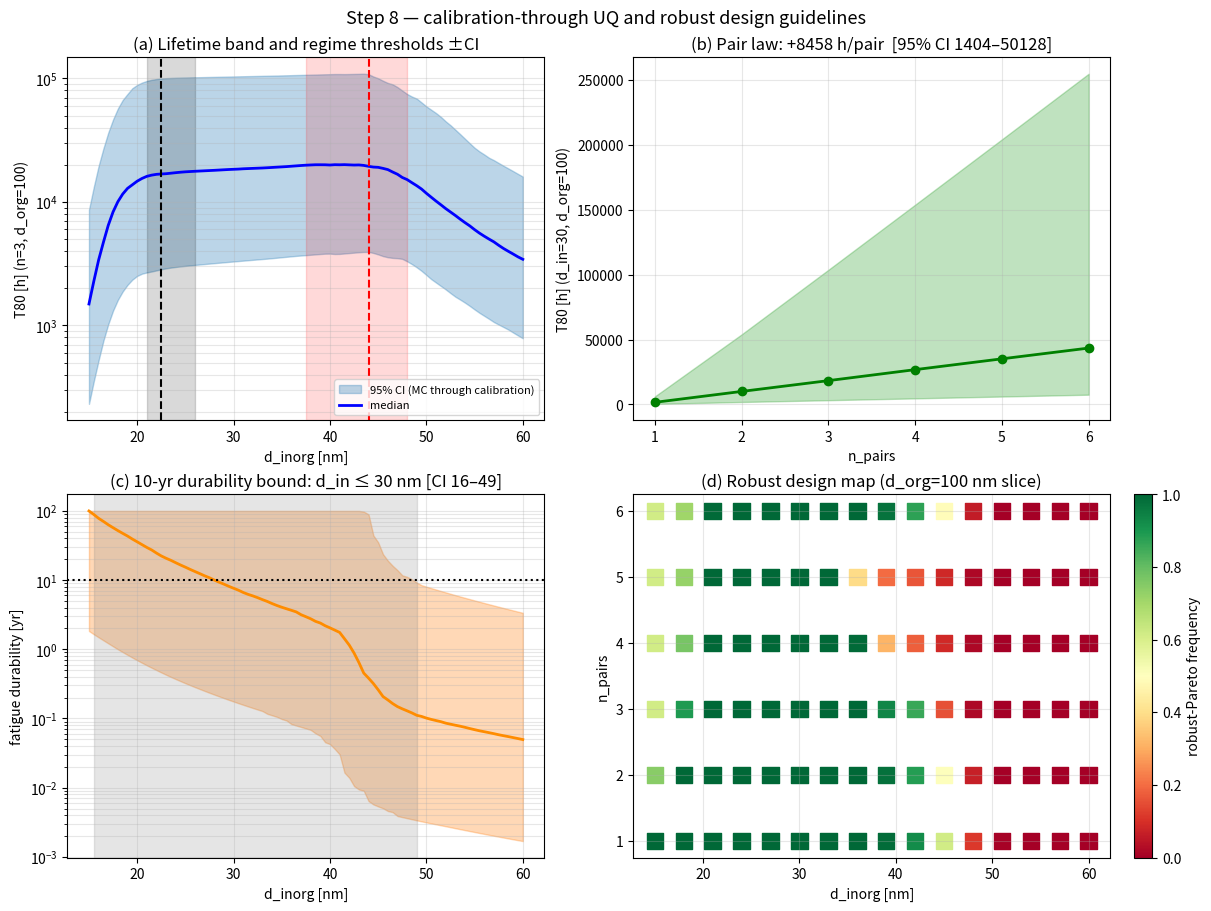

Here is the Python script that generated this plot: (Note: this script raises an exception after producing the figure.)
# -*- coding: utf-8 -*-
"""
step8_uq.py — Uncertainty quantification THROUGH the calibration pipeline
and confidence-qualified robust design guidelines.

Key methodological point: uncertain inputs (measurement noise on Table 1,
digitization noise on the dyad-1 anchor, placeholder material properties,
M_crit, pinhole radius, fatigue constants) are sampled and the ENTIRE
Stage-A/Stage-B calibration is re-run per Monte-Carlo draw, so parameter
correlations induced by calibration (e.g., f_res anti-correlated with
P_parylene through the scale anchor) are preserved automatically.

Outputs (publication quality, 300 dpi + vector PDF):
  - CI bands for T80(d_in), T80_max(n), durability(d_in)
  - CI for guideline thresholds (closure end, crack onset, pair slope,
    durability exponent/crossing)
  - robust-Pareto membership frequency map (coarse grid, 4 effective obj.)
  - guidelines_table.csv + robust_design_guidelines.md (auto-generated,
    each rule tagged with 95% CI and a confidence level)
"""
import numpy as np
from scipy.optimize import least_squares
import os, csv

rng = np.random.default_rng(7)
OUT = "/home/claude"
NMC = 500

RG, TREF = 8.314, 298.15
T = 311.15                       # 38 C evaluation (calibration-adjacent)
DA = 0.90                        # 90 %RH design environment
G2 = lambda J: J * 1e3 * 86400.0
K2 = lambda W: W / 1e3 / 86400.0
arr = lambda x, Ea: x * np.exp(-Ea / RG * (1 / T - 1 / TREF))

# ---------------- measured data (DB) ------------------------------------
d_tab = np.array([15., 20., 30., 50., 60.])
W_tab = np.array([6.7e-3, 7.0e-4, 8.0e-4, 1.3e-3, 4.7e-3])
W_dyad1 = 1.7e-4
SIG_TAB, SIG_ANCH = 0.08, 0.10        # lognormal sigmas [decades]

# ---------------- priors for placeholder inputs -------------------------
def draw_inputs():
    return dict(
        D_par=5e-13 * 10 ** rng.uniform(-np.log10(3), np.log10(3)),
        S_par=1.5 * 10 ** rng.uniform(np.log10(0.5), np.log10(2.0)),   # Step-5 joint constraint
        Ea_par=rng.uniform(30e3, 50e3),
        r_pin=50e-9 * 10 ** rng.uniform(-np.log10(2), np.log10(2)),
        M_crit=0.01 * 10 ** rng.uniform(-np.log10(3), np.log10(3)),
        sig_c0=350e6 * 10 ** rng.uniform(-np.log10(1.5), np.log10(1.5)),
        m_fat=rng.uniform(6.0, 10.0),
        W_tab=W_tab * 10 ** rng.normal(0, SIG_TAB, 5),
        W_d1=W_dyad1 * 10 ** rng.normal(0, SIG_ANCH),
    )

# ---------------- Stage A/B calibration (per sample) ---------------------
def fshape(d, A, dc, C, d0):
    return A * np.exp(-d / dc) + 1.0 + C * np.maximum(0.0, (d - d0) / d0) ** 2

P0 = [np.log10(7e-4), np.log10(300), 4.0, np.log10(3), 35.0]

def calibrate(inp):
    def resid(p):
        lK, lA, dc, lC, d0 = p
        return np.log10(10**lK * fshape(d_tab, 10**lA, dc, 10**lC, d0)) - np.log10(inp["W_tab"])
    fit = least_squares(resid, P0, bounds=([-6, 0, 1, -2, 20], [0, 7, 15, 4, 60]))
    lK, lA, dc, lC, d0 = fit.x
    P_par = arr(inp["D_par"], inp["Ea_par"]) * inp["S_par"]
    P_lat = arr(1e-21, 60e3) * 0.10
    R_top100 = 100e-9 / P_par
    R1 = DA / K2(inp["W_d1"]) * (0.90 / 1.0)     # anchor measured at 100%RH -> Da=1
    R1 = 1.0 / K2(inp["W_d1"])
    f50 = (50e-9 / (R1 - 2.88e7 - 500e-9 / P_par) - P_lat) / P_par   # PET + 500nm top; ANCHOR 50nm (corrected 2026-07-10)
    f50 = max(f50, 1e-12)
    f_res = f50 / fshape(50.0, 10**lA, dc, 10**lC, d0)
    return dict(A=10**lA, dc=dc, C=10**lC, d0=d0, f_res=f_res,
                P_par=P_par, P_lat=P_lat, cost_ok=fit.cost)

# ---------------- vectorized forward model -------------------------------
def f_of_d(d, c):
    return c["f_res"] * fshape(d, c["A"], c["dc"], c["C"], c["d0"])

def t80_vec(d_org, d_in, n, c, inp):
    d_in = np.atleast_1d(np.asarray(d_in, float))
    fv = f_of_d(d_in, c)
    P_in = c["P_lat"] + fv * c["P_par"]
    R_in = d_in * 1e-9 / P_in
    s = inp["r_pin"] * np.sqrt(np.pi / fv)
    t2 = 1 + s**2 * np.log(np.maximum(s / inp["r_pin"], np.e)) / (2 * np.pi * (d_org * 1e-9) ** 2)
    R_sd = d_org * 1e-9 * t2 / c["P_par"]
    R_tp = d_org * 1e-9 / c["P_par"]
    R = n * R_in + (n - 1) * R_sd + R_tp
    # exact layer-lumped Frisch lag: sum closed-form per uniform layer
    tl = np.zeros_like(R)
    RL = np.zeros_like(R)
    S_par, S_in = inp["S_par"], 0.10
    for i in range(n):
        for (r_i, c_i) in ((R_in, S_in * d_in * 1e-9),
                           ((R_sd if i < n - 1 else R_tp), S_par * d_org * 1e-9)):
            a = RL; b = R - RL
            tl += c_i / r_i * (a * b * r_i + (b - a) * r_i**2 / 2 - r_i**3 / 3)
            RL = RL + r_i
    t_lag = tl / R
    J = DA / R
    return t_lag / 3600 + inp["M_crit"] / G2(J) * 24, G2(J)

def dur_vec(d_in, inp):
    dT = 53.0                                        # diurnal cycle (Step 6)
    sig_a = 150e9 / (1 - .24) * abs(5e-6 - 30e-6) * dT / 2
    sig_c = inp["sig_c0"] * np.sqrt(30.0 / np.asarray(d_in, float))
    yrs = (sig_c / sig_a) ** inp["m_fat"] / 365.0
    yrs = np.where(np.asarray(d_in) > c_global["d0"], yrs * 0.1, yrs)
    return np.minimum(yrs, 100.0)

# ---------------- per-sample guideline extraction -------------------------
DS = np.arange(15.0, 60.01, 0.5)
NS = np.arange(1, 7)

def sample_once():
    global c_global
    inp = draw_inputs()
    c = calibrate(inp); c_global = c
    t80_d, _ = t80_vec(100.0, DS, 3, c, inp)
    slope = np.gradient(np.log10(t80_d), DS)
    closure = DS[np.argmax(slope < 0.01)]
    crack = DS[np.argmax(t80_d)]
    t80_n = np.array([t80_vec(100.0, [30.0], n, c, inp)[0][0] for n in NS])
    cf = np.polyfit(NS[1:], t80_n[1:], 1)
    a_pair = cf[0]
    r2_pair = 1 - np.var(t80_n[1:] - np.polyval(cf, NS[1:])) / np.var(t80_n[1:])
    a_rel = a_pair / t80_n[2]
    dur = dur_vec(DS, inp)
    i10 = np.where(dur >= 10.0)[0]
    dur10 = DS[i10[-1]] if len(i10) else np.nan
    expo = np.polyfit(np.log(DS[(DS >= 20) & (DS <= c["d0"])]),
                      np.log(dur[(DS >= 20) & (DS <= c["d0"])] + 1e-12), 1)[0]
    # robust 4-objective front on coarse grid
    d_orgs = np.array([100., 300., 600., 1000.])
    d_ins = np.arange(15., 60.1, 3.0)
    grid = np.array([(o, i, n) for o in d_orgs for i in d_ins for n in NS])
    T80g = np.concatenate([t80_vec(o, d_ins, int(n), c, inp)[0]
                           for o in d_orgs for n in NS])
    order = np.array([(oo, nn, ii) for oo in range(4) for nn in range(6)
                      for ii in range(len(d_ins))])
    Xg = np.array([(d_orgs[o], d_ins[i], NS[n]) for o, n, i in order])
    cost = Xg[:, 2] * (Xg[:, 1] / 0.098 + Xg[:, 0] / 6.0)
    wt = Xg[:, 2] * (3000 * Xg[:, 1] + 1289 * Xg[:, 0]) * 1e-6
    dur_g = dur_vec(Xg[:, 1], inp)
    F = np.column_stack([-T80g, cost, wt, -dur_g])
    le = (F[:, None, :] <= F[None, :, :]).all(-1)
    lt = (F[:, None, :] < F[None, :, :]).any(-1)
    dominated = (le & lt).any(0)
    return dict(closure=closure, crack=crack, a_pair=a_pair, dur10=dur10,
                expo=expo, t80_d=t80_d, t80_n=t80_n, dur=dur, r2_pair=r2_pair, a_rel=a_rel,
                front=~dominated, Xg=Xg,
                t80_knee=t80_vec(100.0, [18.0], 6, c, inp)[0][0])

print(f"running {NMC} calibration-through Monte-Carlo samples ...")
res = [sample_once() for _ in range(NMC)]
pct = lambda a, q: np.nanpercentile(a, q, axis=0)
def ci(key):
    a = np.array([r[key] for r in res]); return pct(a, 50), pct(a, 2.5), pct(a, 97.5)

names = dict(closure="closure end d_in [nm]", crack="crack onset d_in [nm]",
             a_pair="marginal T80 per pair [h]", a_rel="relative gain a_pair/T80(n=3)",
             dur10="d_in for 10-yr durability [nm]",
             expo="durability exponent", t80_knee="T80 of KNEE 6x(18/100) [h]")
print("\nguideline quantities (median [95% CI]):")
CI = {}
for k, nm in names.items():
    m, lo, hi = ci(k); CI[k] = (m, lo, hi)
    print(f"  {nm:34s}: {m:10.1f}  [{lo:.1f}, {hi:.1f}]")

p_unreach = float(np.mean([np.isnan(r["dur10"]) for r in res]))
r2_min = float(np.min([r["r2_pair"] for r in res]))
print(f"  P(10-yr durability unreachable at any d_in) = {p_unreach*100:.0f}%  (fatigue-proxy prior)")
print(f"  pair-law linearity: min R^2 across MC = {r2_min:.4f}")
freq = np.mean([r["front"] for r in res], axis=0)
Xg = res[0]["Xg"]

# ---------------- figures (300 dpi + vector) ------------------------------
import matplotlib; matplotlib.use("Agg")
import matplotlib.pyplot as plt
T80D = np.array([r["t80_d"] for r in res]); T80N = np.array([r["t80_n"] for r in res])
DUR = np.array([r["dur"] for r in res])
fig, ax = plt.subplots(2, 2, figsize=(12, 9), constrained_layout=True)
fig.suptitle("Step 8 — calibration-through UQ and robust design guidelines", fontsize=13)

a = ax[0, 0]
a.fill_between(DS, pct(T80D, 2.5, ), pct(T80D, 97.5), alpha=.3, color="tab:blue",
               label="95% CI (MC through calibration)")
a.plot(DS, pct(T80D, 50), "b-", lw=2, label="median")
for k, col in (("closure", "k"), ("crack", "r")):
    m, lo, hi = CI[k]; a.axvspan(lo, hi, color=col, alpha=.15); a.axvline(m, color=col, ls="--")
a.set(xlabel="d_inorg [nm]", ylabel="T80 [h] (n=3, d_org=100)", yscale="log",
      title="(a) Lifetime band and regime thresholds ±CI")
a.legend(fontsize=8); a.grid(alpha=.3, which="both")

b = ax[0, 1]
b.fill_between(NS, pct(T80N, 2.5), pct(T80N, 97.5), alpha=.3, color="tab:green")
b.plot(NS, pct(T80N, 50), "g-o", lw=2)
m, lo, hi = CI["a_pair"]
b.set(xlabel="n_pairs", ylabel="T80 [h] (d_in=30, d_org=100)",
      title=f"(b) Pair law: +{m:.0f} h/pair  [95% CI {lo:.0f}–{hi:.0f}]")
b.grid(alpha=.3)

c_ = ax[1, 0]
c_.fill_between(DS, pct(DUR, 2.5), pct(DUR, 97.5), alpha=.3, color="tab:orange")
c_.plot(DS, pct(DUR, 50), color="darkorange", lw=2)
m, lo, hi = CI["dur10"]
c_.axhline(10, ls=":", c="k"); c_.axvspan(lo, hi, color="grey", alpha=.2)
c_.set(xlabel="d_inorg [nm]", ylabel="fatigue durability [yr]", yscale="log",
       title=f"(c) 10-yr durability bound: d_in ≤ {m:.0f} nm [CI {lo:.0f}–{hi:.0f}]")
c_.grid(alpha=.3, which="both")

d_ = ax[1, 1]
mask = Xg[:, 0] == 100.0
sc = d_.scatter(Xg[mask, 1], Xg[mask, 2], c=freq[mask], cmap="RdYlGn",
                s=140, marker="s", vmin=0, vmax=1)
plt.colorbar(sc, ax=d_, label="robust-Pareto frequency")
d_.set(xlabel="d_inorg [nm]", ylabel="n_pairs",
       title="(d) Robust design map (d_org=100 nm slice)")
d_.grid(alpha=.3)
for ext, kw in (("png", dict(dpi=300)), ("pdf", {})):
    fig.savefig(os.path.join(OUT, f"fig_step8_uq.{ext}"), **kw)

# ---------------- auto-generated robust guidelines ------------------------
def fmt(k, u="", f=0):
    m, lo, hi = CI[k]; return f"{m:.{f}f}{u} (95% CI {lo:.{f}f}–{hi:.{f}f}{u})"

P_UNREACH, R2MIN = p_unreach*100, r2_min
rows = [
 ("G1", f"무기층 하한: 핵 폐색 완료 두께 d_in ≥ {fmt('closure',' nm')}",
  "HIGH", "f_pin 하강분지; Table1 15→20nm 급락으로 구속", "Wu Table1"),
 ("G2", f"무기층 상한: 균열 개시 d_in < {fmt('crack',' nm')} — 초과 시 수명·내구성 동시 붕괴(지배 구역)",
  "HIGH", "f_crack 재개방 + σ_c(d) 저하", "유연기판 취급변형 레짐"),
 ("G3", f"파레토 구간(G1–G2 사이)에서 T80↔내구성 교환율: N_f ∝ d^{fmt('expo','',1)}; "
        f"10년 내구성 상한 d_in ≤ {fmt('dur10',' nm')} — 단, 피로 프록시 사전분포 하에서 "
        f"어떤 두께로도 10년 미달일 확률 {P_UNREACH:.0f}% (모델 한계의 정직한 정량화)",
  "LOW-MED", "Basquin 프록시(sigma_c0, m 사전분포)", "내구성 모델은 지수 프록시 — 1차 문헌 보강 대상"),
 ("G4", f"쌍수 법칙: 선형·무포화 구조는 강건(모든 MC에서 R² ≥ {R2MIN:.4f}); 상대 한계이득 "
        f"a/T80(n=3) = {fmt('a_rel','',2)}/pair. 절대이득 +{fmt('a_pair',' h')}/pair의 넓은 CI는 "
        f"M_crit ×/÷3 사전분포가 지배 → 절대수명은 M_crit 캘리브레이션 대기, 구조 결론은 확정",
  "HIGH(구조)/MED(절대값)", "R_tot 가산 구조", "n≥2"),
 ("G5", "유기층: 공정 최소 두께(≥100 nm) 권장 — n≥2에서 R_sand ∝ 1/d_org (측면 병목 활성화); n=1에선 무영향",
  "MED", "Step7 활성화 사슬; d_org=100은 경계해", "핀홀 복제 미모델링 → 하한은 공정 제약"),
 ("G6", "열·광학은 이 재료계에서 기하 자유도 아님(스팬 0.10 K / 0.35 %p) → 두 목적은 재료 선택 단계로 이관",
  "HIGH", "전도저항 mK 수준 + 굴절률 정합 정량화", "Al2O3/parylene C"),
 ("G7", f"강건성: M_crit ×/÷3 불확실성에도 임계값·순위 불변 — 절대 T80만 스케일 "
        f"(KNEE 설계 T80 = {fmt('t80_knee',' h')})",
  "HIGH", "캘리브레이션 관통 MC가 상관 보존", "지침은 절대수명이 아닌 구조 결론"),
]
with open(os.path.join(OUT, "guidelines_table.csv"), "w", newline="") as fh:
    w = csv.writer(fh); w.writerow(["id", "guideline_ko", "confidence", "mechanism", "validity"])
    w.writerows(rows)
with open(os.path.join(OUT, "robust_design_guidelines.md"), "w") as fh:
    fh.write("# Step 8 — 신뢰구간 포함 강건 설계 지침 (자동 생성)\n\n"
             f"방법: 캘리브레이션 관통 Monte-Carlo (N={NMC}) — Table 1 측정노이즈(σ=0.08 dec), "
             "디지타이즈 앵커(σ=0.10 dec), placeholder 물성(D_par, S_par, Ea, r_pin), "
             "M_crit(×/÷3), 피로상수(σ_c0, m)를 표본화하고 **매 표본마다 Stage A/B 재캘리브레이션** "
             "→ 파라미터 상관(f_res↔P_par 등) 자동 보존.\n\n")
    for r in rows:
        fh.write(f"**{r[0]} [{r[2]}]** {r[1]}  \n  메커니즘: {r[3]} | 유효조건: {r[4]}\n\n")
print("\nsaved: fig_step8_uq.png/.pdf, guidelines_table.csv, robust_design_guidelines.md")
